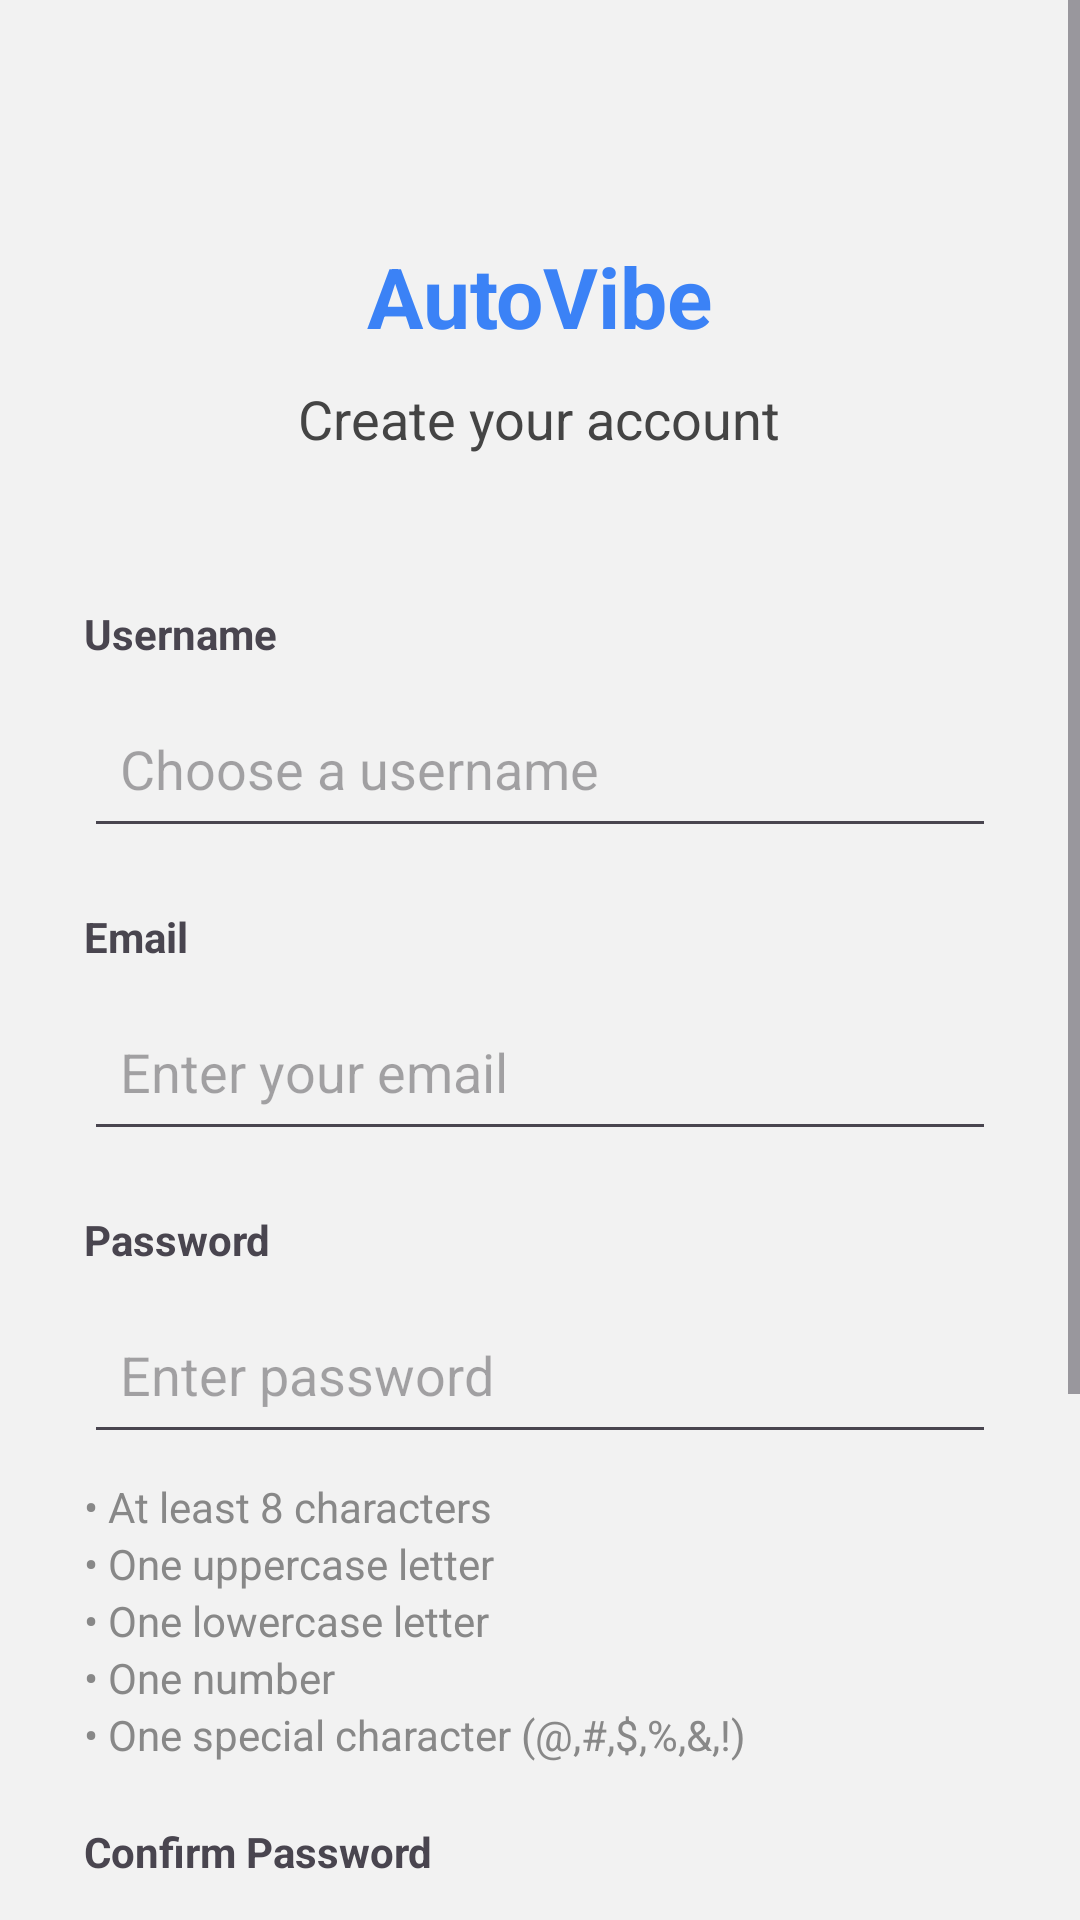

Write the Android layout XML for this screen, with the resource values it uses.
<!-- AndroidManifest.xml: application theme Theme.CarSocialMedia -->
<!-- res/layout/activity_register.xml -->
<?xml version="1.0" encoding="utf-8"?>
<ScrollView xmlns:android="http://schemas.android.com/apk/res/android"
    android:layout_width="match_parent"
    android:layout_height="match_parent"
    android:background="#F2F2F2"
    android:fillViewport="true">

    <LinearLayout
        android:layout_width="match_parent"
        android:layout_height="wrap_content"
        android:orientation="vertical"
        android:paddingStart="28dp"
        android:paddingEnd="28dp"
        android:paddingTop="80dp"
        android:paddingBottom="40dp">

        
        <TextView
            android:layout_width="wrap_content"
            android:layout_height="wrap_content"
            android:text="@string/app_name"
            android:textSize="28sp"
            android:textStyle="bold"
            android:textColor="#3B82F6"
            android:layout_gravity="center_horizontal"/>

        <TextView
            android:layout_width="wrap_content"
            android:layout_height="wrap_content"
            android:text="Create your account"
            android:textSize="18sp"
            android:textColor="#444444"
            android:layout_marginTop="10dp"
            android:layout_gravity="center_horizontal"/>

        
        <TextView
            android:layout_width="wrap_content"
            android:layout_height="wrap_content"
            android:text="Username"
            android:textStyle="bold"
            android:layout_marginTop="50dp"/>

        <EditText
            android:id="@+id/etUsername"
            android:layout_width="match_parent"
            android:layout_height="56dp"
            android:hint="Choose a username"
            android:inputType="text"
            android:paddingStart="12dp"
            android:layout_marginTop="6dp"/>

        
        <TextView
            android:layout_width="wrap_content"
            android:layout_height="wrap_content"
            android:text="Email"
            android:textStyle="bold"
            android:layout_marginTop="20dp"/>

        <EditText
            android:id="@+id/etRegisterEmail"
            android:layout_width="match_parent"
            android:layout_height="56dp"
            android:hint="Enter your email"
            android:inputType="textEmailAddress"
            android:paddingStart="12dp"
            android:layout_marginTop="6dp"/>

        
        <TextView
            android:layout_width="wrap_content"
            android:layout_height="wrap_content"
            android:text="Password"
            android:textStyle="bold"
            android:layout_marginTop="20dp"/>

        <EditText
            android:id="@+id/etRegisterPassword"
            android:layout_width="match_parent"
            android:layout_height="56dp"
            android:hint="Enter password"
            android:inputType="textPassword"
            android:paddingStart="12dp"
            android:layout_marginTop="6dp"/>

        

        <TextView
            android:id="@+id/ruleLength"
            android:layout_width="wrap_content"
            android:layout_height="wrap_content"
            android:text="• At least 8 characters"
            android:textColor="#888888"
            android:layout_marginTop="8dp"/>

        <TextView
            android:id="@+id/ruleUpper"
            android:layout_width="wrap_content"
            android:layout_height="wrap_content"
            android:text="• One uppercase letter"
            android:textColor="#888888"/>

        <TextView
            android:id="@+id/ruleLower"
            android:layout_width="wrap_content"
            android:layout_height="wrap_content"
            android:text="• One lowercase letter"
            android:textColor="#888888"/>

        <TextView
            android:id="@+id/ruleNumber"
            android:layout_width="wrap_content"
            android:layout_height="wrap_content"
            android:text="• One number"
            android:textColor="#888888"/>

        <TextView
            android:id="@+id/ruleSpecial"
            android:layout_width="wrap_content"
            android:layout_height="wrap_content"
            android:text="• One special character (@,#,$,%,&amp;,!)"
            android:textColor="#888888"/>

        
        <TextView
            android:layout_width="wrap_content"
            android:layout_height="wrap_content"
            android:text="Confirm Password"
            android:textStyle="bold"
            android:layout_marginTop="20dp"/>

        <EditText
            android:id="@+id/etConfirmPassword"
            android:layout_width="match_parent"
            android:layout_height="56dp"
            android:hint="Confirm your password"
            android:inputType="textPassword"
            android:paddingStart="12dp"
            android:layout_marginTop="6dp"/>

        
        <Button
            android:id="@+id/btnRegisterAccount"
            android:layout_width="match_parent"
            android:layout_height="56dp"
            android:text="Register"
            android:textSize="18sp"
            android:textStyle="bold"
            android:textColor="#FFFFFF"
            android:backgroundTint="#3B82F6"
            android:layout_marginTop="25dp"/>

        
        <Button
            android:id="@+id/btnBackToLogin"
            android:layout_width="match_parent"
            android:layout_height="56dp"
            android:text="Back to Login"
            android:textSize="18sp"
            android:textStyle="bold"
            android:backgroundTint="#D9DDE3"
            android:textColor="#0F172A"
            android:layout_marginTop="16dp"/>

    </LinearLayout>

</ScrollView>
<!-- resources referenced by this layout -->
<resources>
  <string name="app_name">AutoVibe</string>
  <style name="Theme.CarSocialMedia" parent="Base.Theme.CarSocialMedia" />
  <style name="Base.Theme.CarSocialMedia" parent="Theme.Material3.DayNight.NoActionBar">
          
          
      </style>
</resources>
